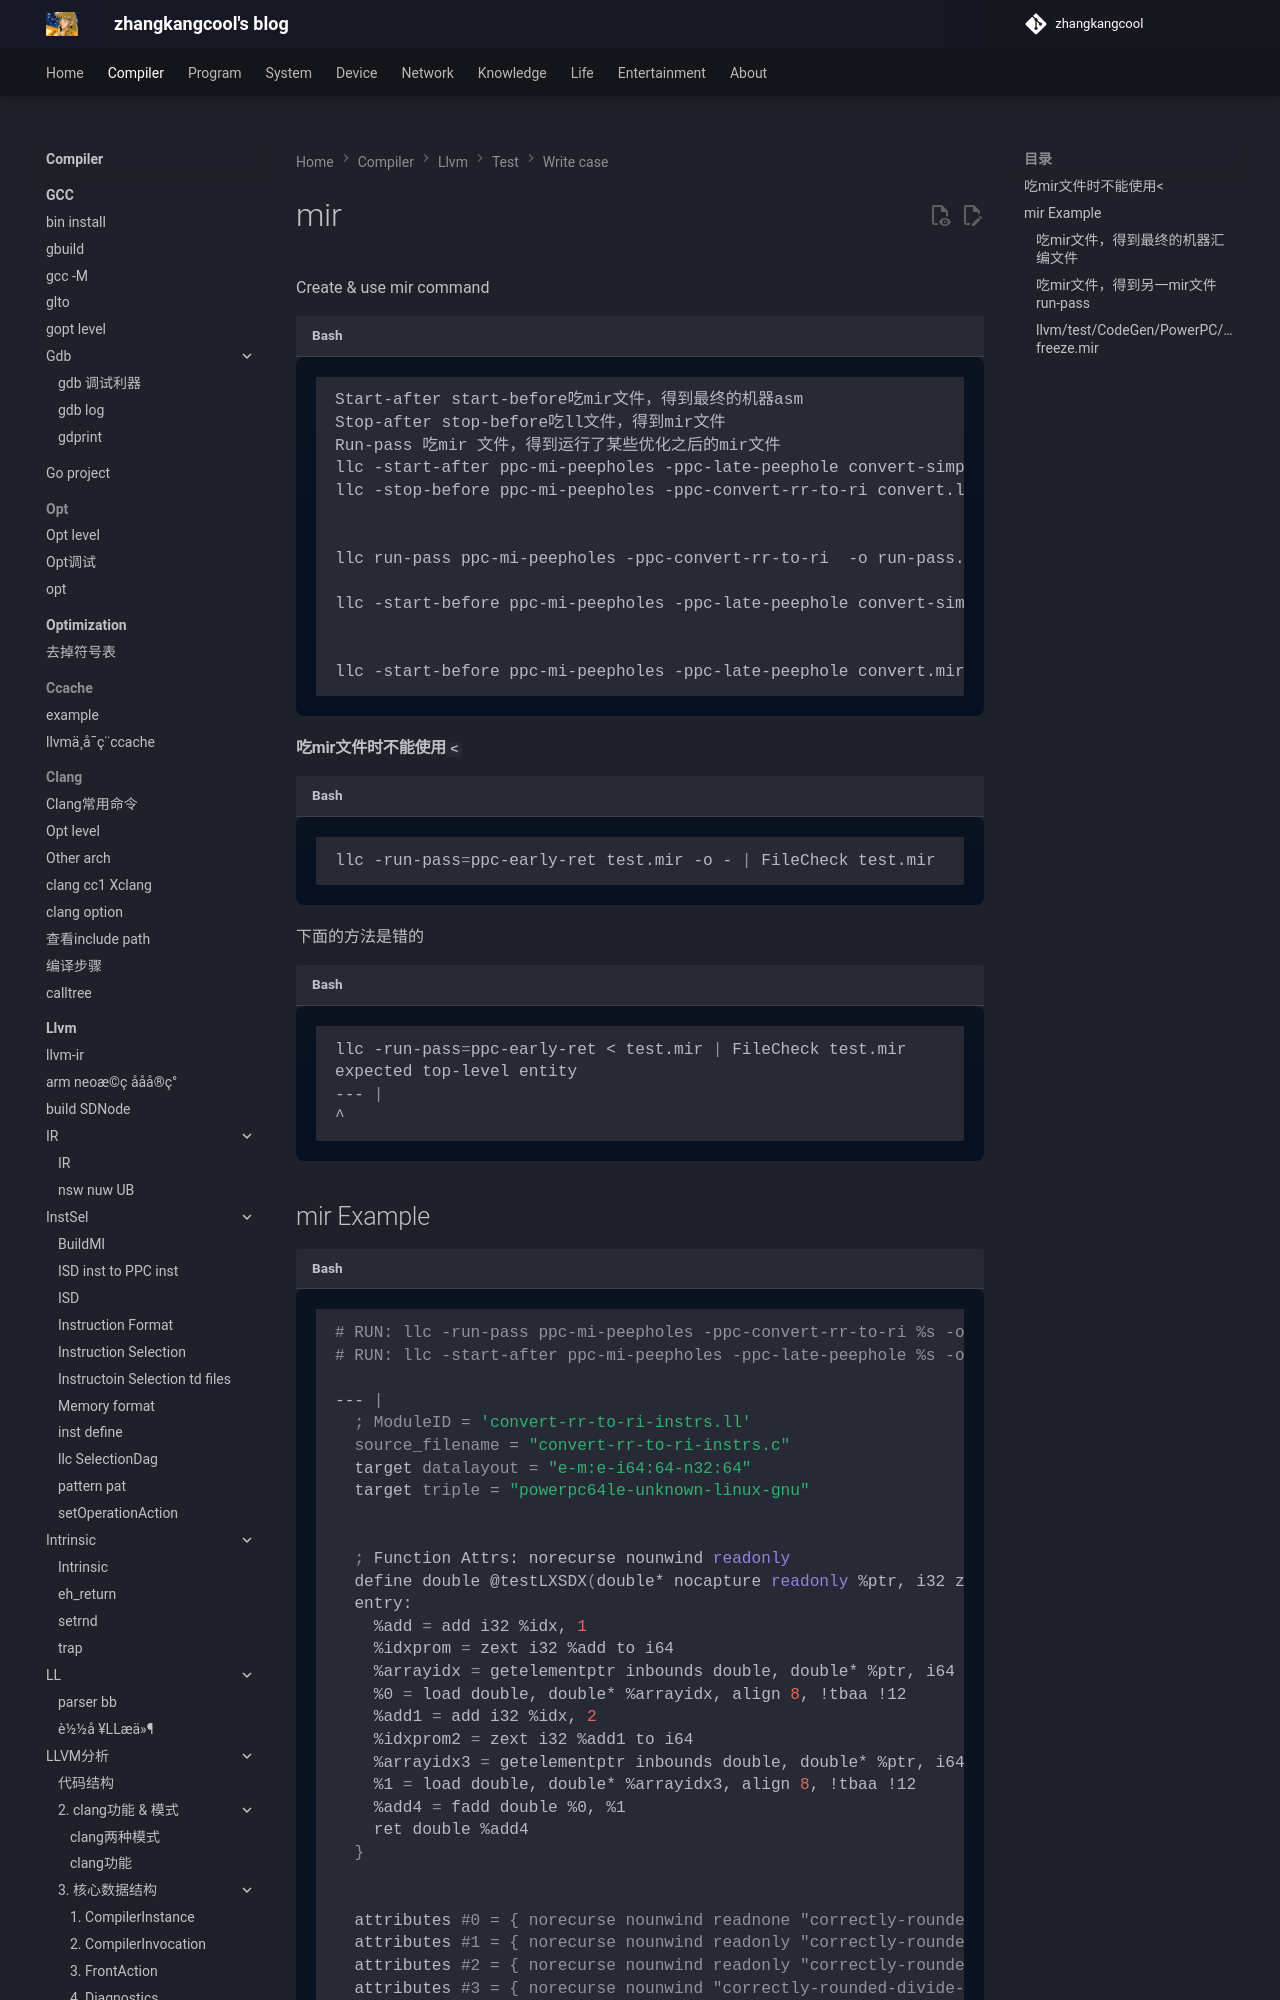

repository: zhangkangcool/zhangkangcool.github.io · page: Compiler/llvm/test/Write case/mir/index.html · generator: mkdocs

# mir
Create & use mir command

```shell
Start-after start-before吃mir文件，得到最终的机器asm
Stop-after stop-before吃ll文件，得到mir文件
Run-pass 吃mir 文件，得到运行了某些优化之后的mir文件
llc -start-after ppc-mi-peepholes -ppc-late-peephole convert-simplify.mir -o asm.s
llc -stop-before ppc-mi-peepholes -ppc-convert-rr-to-ri convert.ll -o stop-before.mir


llc run-pass ppc-mi-peepholes -ppc-convert-rr-to-ri  -o run-pass.mir convert-simplify.mir

llc -start-before ppc-mi-peepholes -ppc-late-peephole convert-simplify.mir -o start-before.s


llc -start-before ppc-mi-peepholes -ppc-late-peephole convert.mir -o convert.s -mcpu=pwr9

```



#### 吃mir文件时不能使用`<`

```shell
llc -run-pass=ppc-early-ret test.mir -o - | FileCheck test.mir
```



下面的方法是错的

```shell
llc -run-pass=ppc-early-ret < test.mir | FileCheck test.mir
expected top-level entity
--- |
^
```
